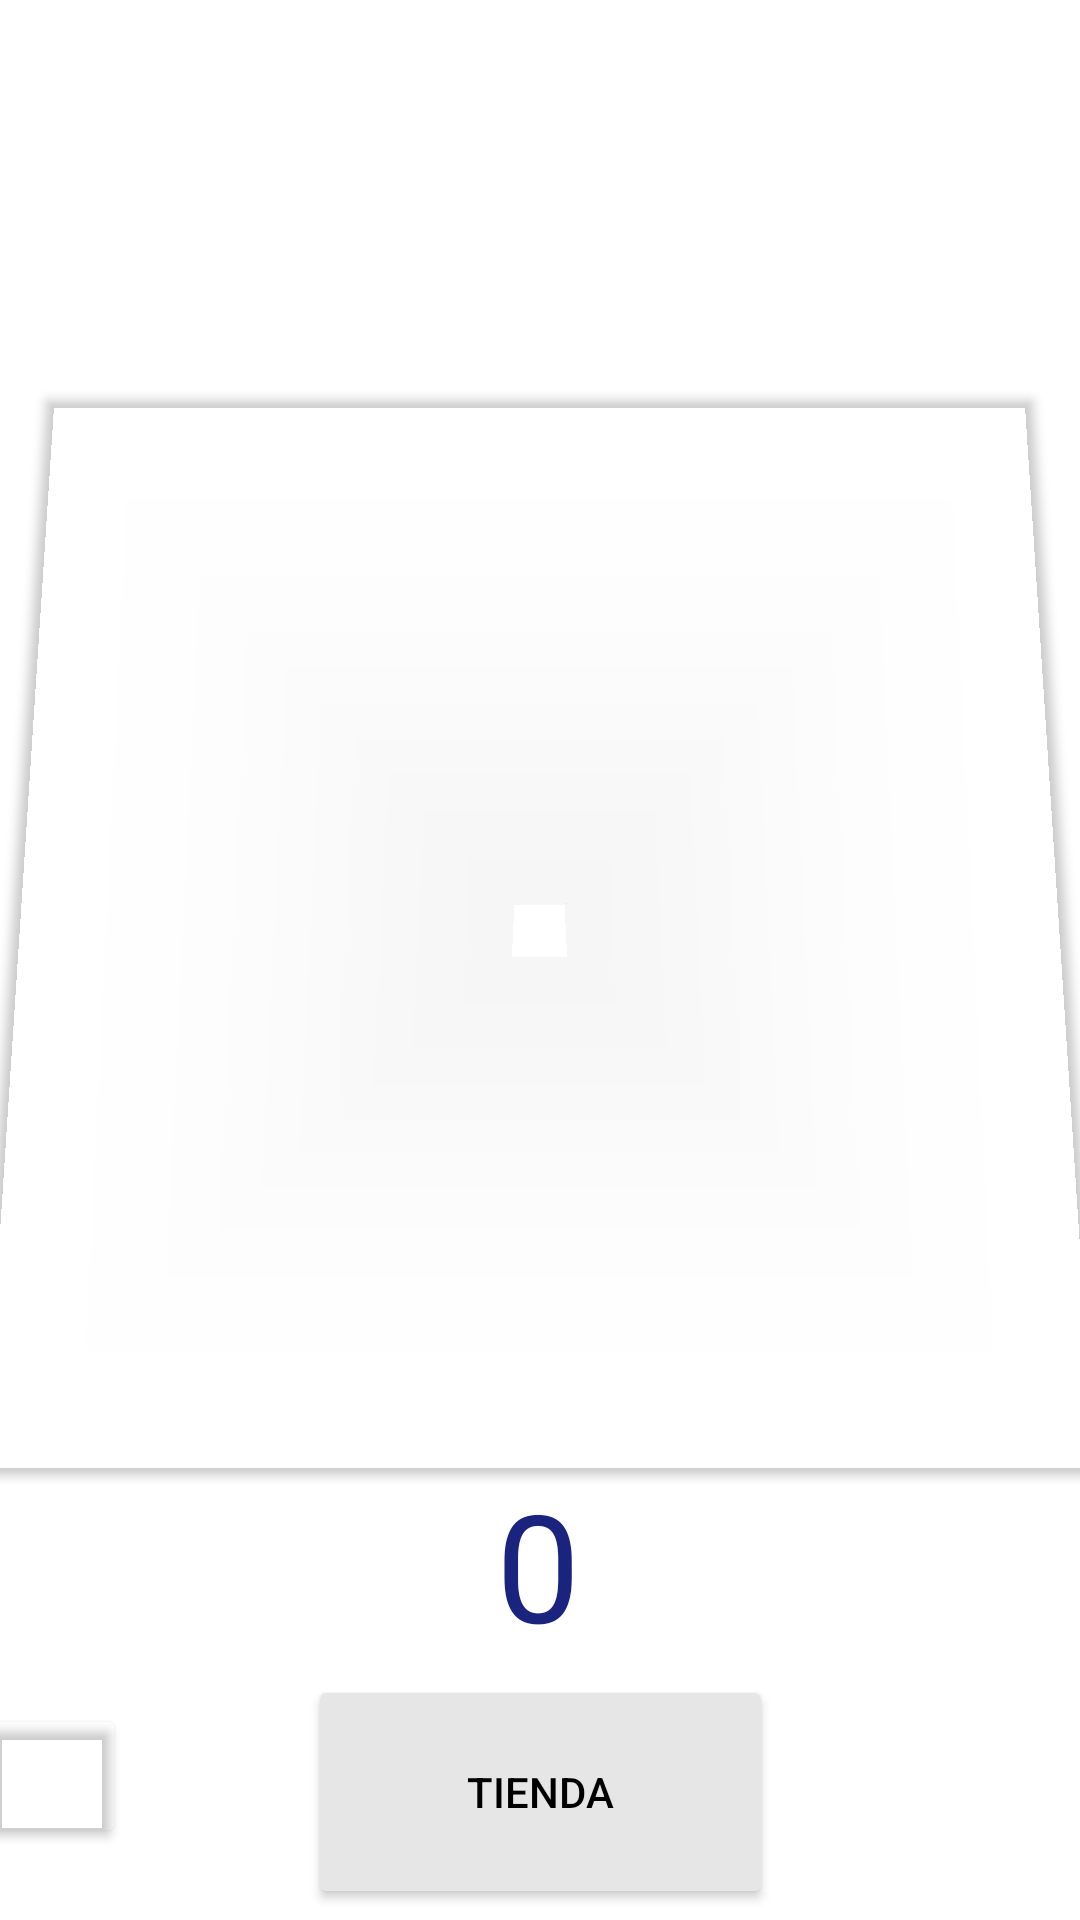

Reconstruct the res/layout file that produces this screen, plus the resources it refers to.
<!-- AndroidManifest.xml: application theme Theme.MyDrobe -->
<!-- res/layout/activity_main.xml -->
<?xml version="1.0" encoding="utf-8"?>
<androidx.constraintlayout.widget.ConstraintLayout xmlns:android="http://schemas.android.com/apk/res/android"
    xmlns:app="http://schemas.android.com/apk/res-auto"
    xmlns:tools="http://schemas.android.com/tools"
    android:layout_width="match_parent"
    android:layout_height="match_parent"
    android:background="@drawable/fondo_interfaz_menu"
    android:orientation="vertical">

    <Button
        android:id="@+id/btn_acceso_tienda"
        android:layout_width="155dp"
        android:layout_height="78dp"
        android:backgroundTint="#E6E6E6"
        android:onClick="showTienda"
        android:text="@string/tienda"
        android:textColor="#000000"
        app:layout_constraintBottom_toBottomOf="parent"
        app:layout_constraintEnd_toEndOf="parent"
        app:layout_constraintStart_toStartOf="parent"
        app:layout_constraintTop_toBottomOf="@+id/tx_puntos" />

    <TextView
        android:id="@+id/tx_frases_bonitas"
        android:layout_width="388dp"
        android:layout_height="145dp"
        android:text="Bienvenido"
        android:textAppearance="@style/TextAppearance.AppCompat.Display1"
        android:textColor="@color/white"
        android:textSize="25sp"
        app:layout_constraintBottom_toBottomOf="parent"
        app:layout_constraintEnd_toEndOf="parent"
        app:layout_constraintHorizontal_bias="0.478"
        app:layout_constraintStart_toStartOf="parent"
        app:layout_constraintTop_toTopOf="parent"
        app:layout_constraintVertical_bias="0.027"
        tools:textAlignment="center" />

    <TextView
        android:id="@+id/tx_puntos"
        android:layout_width="wrap_content"
        android:layout_height="wrap_content"
        android:text="@string/tx"
        android:textColor="#1A237E"
        android:textSize="50sp"
        app:layout_constraintBottom_toBottomOf="parent"
        app:layout_constraintEnd_toEndOf="parent"
        app:layout_constraintHorizontal_bias="0.498"
        app:layout_constraintStart_toStartOf="parent"
        app:layout_constraintTop_toBottomOf="@+id/bt_moneda"
        app:layout_constraintVertical_bias="0.1"
        tools:ignore="TextContrastCheck" />

    <Button
        android:id="@+id/bt_moneda"
        android:layout_width="359dp"
        android:layout_height="358dp"
        android:backgroundTint="#00FFFFFF"
        android:foreground="@drawable/efecto_btn_moneda"
        android:onClick="cliker"
        android:rotationX="3"
        app:iconTint="#00FFFFFF"
        app:layout_constraintBottom_toBottomOf="parent"
        app:layout_constraintEnd_toEndOf="parent"
        app:layout_constraintHorizontal_bias="0.476"
        app:layout_constraintStart_toStartOf="parent"
        app:layout_constraintTop_toTopOf="parent"
        app:layout_constraintVertical_bias="0.428"
        tools:ignore="SpeakableTextPresentCheck" />

    <Button
        android:id="@+id/btn_cambio_modo"
        android:layout_width="48dp"
        android:layout_height="48dp"
        android:layout_marginEnd="62dp"
        android:layout_marginBottom="24dp"
        android:backgroundTint="#00FFFFFF"
        android:drawableBottom="@drawable/imagen_fuego"
        android:onClick="showObsceno"
        app:layout_constraintBottom_toBottomOf="parent"
        app:layout_constraintEnd_toStartOf="@+id/btn_acceso_tienda"
        app:layout_constraintHorizontal_bias="0.888"
        app:layout_constraintStart_toStartOf="parent"
        tools:ignore="SpeakableTextPresentCheck" />

</androidx.constraintlayout.widget.ConstraintLayout>
<!-- resources referenced by this layout -->
<resources>
  <!-- drawable efecto_btn_moneda (drawable) -->
  <?xml version="1.0" encoding="utf-8"?>
  <selector
      xmlns:android="http://schemas.android.com/apk/res/android">
      <item android:state_pressed="true" android:drawable="@drawable/imagen_moneda_mini"/>
      <item android:state_pressed="false" android:drawable="@drawable/imagen_moneda"/>
  </selector>
  <string name="tienda">TIENDA</string>
  <string name="tx">0</string>
  <style name="Theme.MyDrobe" parent="Theme.MaterialComponents.DayNight.DarkActionBar">
          
          <item name="colorPrimary">@color/purple_500</item>
          <item name="colorPrimaryVariant">@color/purple_700</item>
          <item name="colorOnPrimary">@color/white</item>
          
          <item name="colorSecondary">@color/teal_200</item>
          <item name="colorSecondaryVariant">@color/teal_700</item>
          <item name="colorOnSecondary">@color/black</item>
          
          <item name="android:statusBarColor" tools:targetApi="l">?attr/colorPrimaryVariant</item>
          
      </style>
  <!-- not gathered from this repository: default colours our renderer supplied (Android Studio template values) -->
  <color name="purple_500">#FF6200EE</color>
  <color name="purple_700">#FF3700B3</color>
  <color name="teal_200">#FF03DAC5</color>
  <color name="teal_700">#FF018786</color>
  <color name="black">#FF000000</color>
  <color name="white">#FFFFFFFF</color>
</resources>
